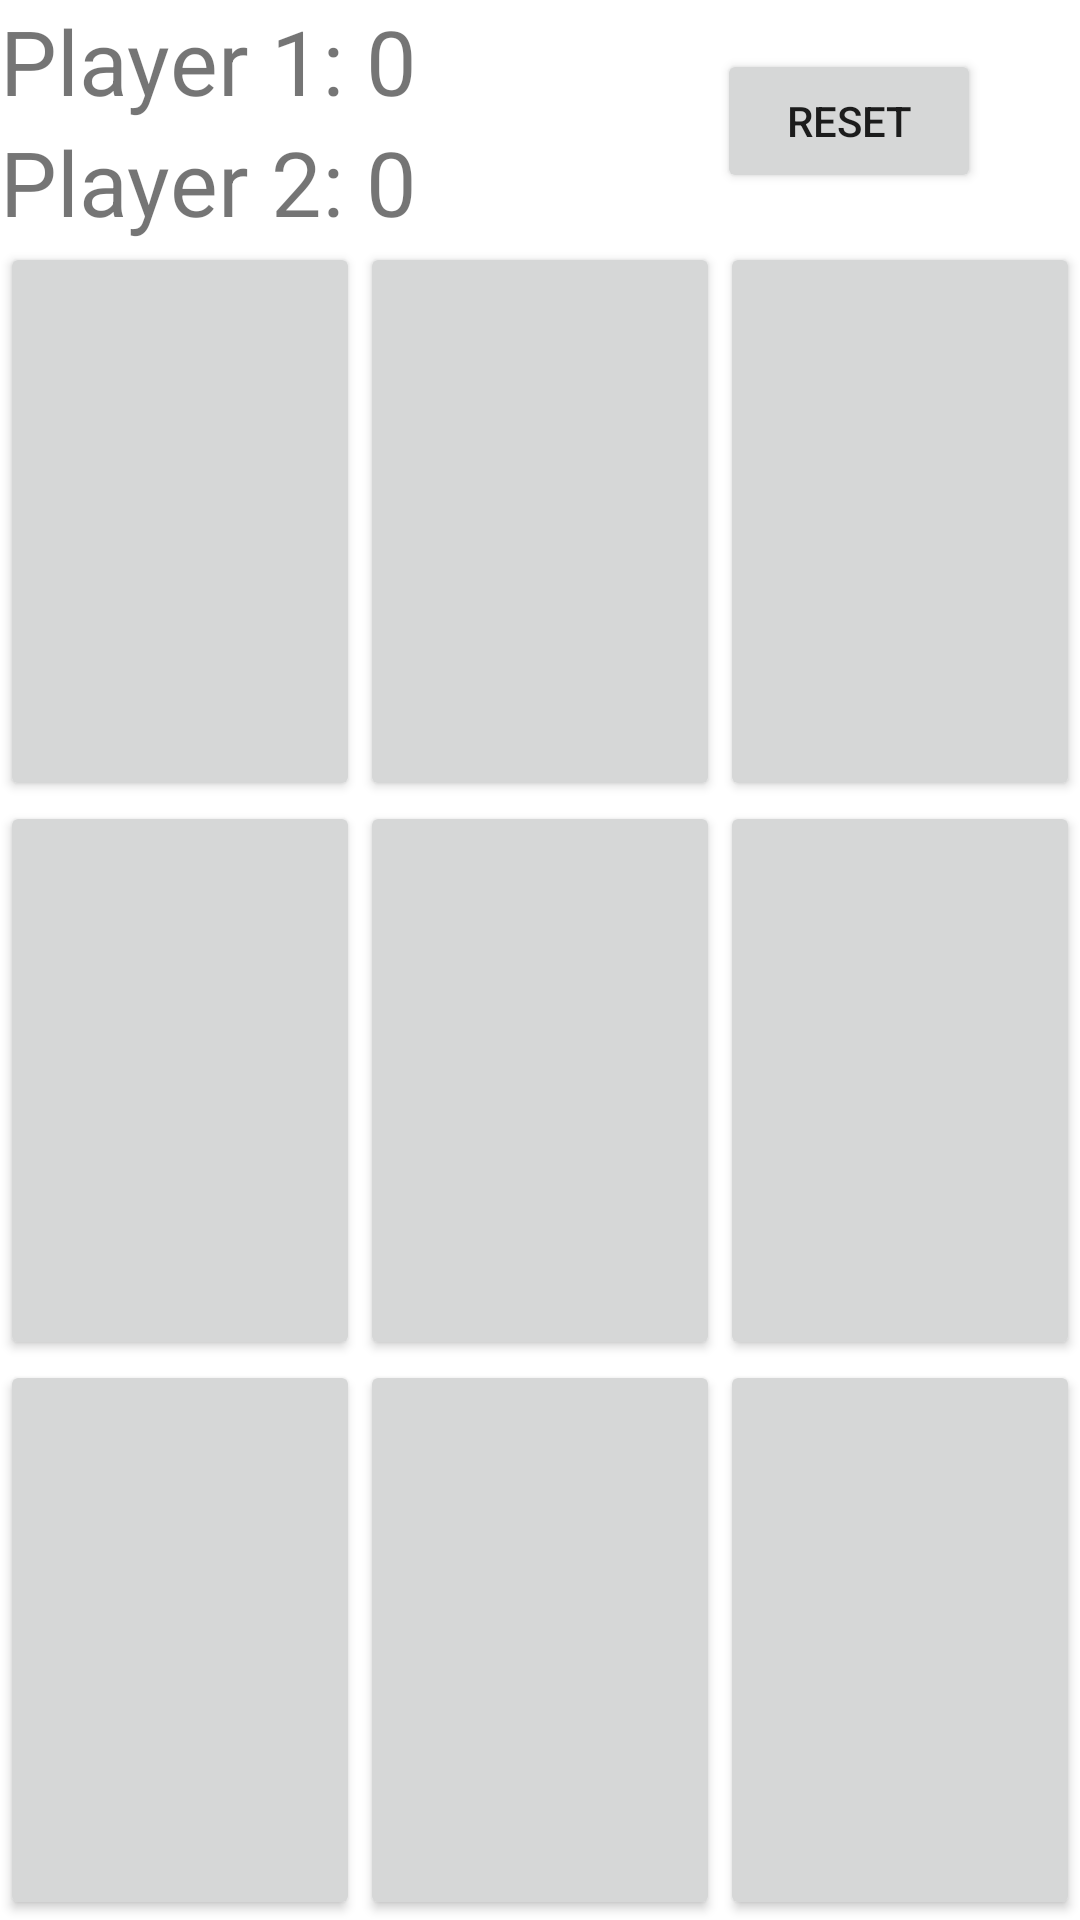

This screen was rendered from an Android layout file. Write that file and the resources it references.
<!-- AndroidManifest.xml: application theme Theme.Relex -->
<!-- res/layout/activity_4.xml -->
<?xml version="1.0" encoding="utf-8"?>
<LinearLayout xmlns:android="http://schemas.android.com/apk/res/android"
    xmlns:app="http://schemas.android.com/apk/res-auto"
    xmlns:tools="http://schemas.android.com/tools"
    android:layout_width="match_parent"
    android:layout_height="match_parent"
    android:orientation="vertical"
    tools:context=".Activity4">

    <RelativeLayout
        android:layout_width="match_parent"
        android:layout_height="wrap_content">

        <TextView
            android:id="@+id/text_view_p1"
            android:layout_width="wrap_content"
            android:layout_height="wrap_content"
            android:text="Player 1: 0"
            android:textSize="30sp" />

        <TextView
            android:id="@+id/text_view_p2"
            android:layout_width="wrap_content"
            android:layout_height="wrap_content"
            android:layout_below="@+id/text_view_p1"
            android:text="Player 2: 0"
            android:textSize="30sp" />

        <Button
            android:id="@+id/button_reset"
            android:layout_width="wrap_content"
            android:layout_height="wrap_content"
            android:layout_alignParentEnd="true"
            android:layout_centerVertical="true"
            android:layout_marginEnd="33dp"
            android:text="reset" />

    </RelativeLayout>

    <LinearLayout
        android:layout_width="match_parent"
        android:layout_height="0dp"
        android:layout_weight="1">

        <Button
            android:id="@+id/button_00"
            android:layout_width="0dp"
            android:layout_height="match_parent"
            android:layout_weight="1"
            android:textSize="60sp"
            app:rippleColor="#FFFFFF"
            />

        <Button
            android:id="@+id/button_01"
            android:layout_width="0dp"
            android:layout_height="match_parent"
            android:layout_weight="1"
            android:textSize="60sp" />

        <Button
            android:id="@+id/button_02"
            android:layout_width="0dp"
            android:layout_height="match_parent"
            android:layout_weight="1"
            android:textSize="60sp" />

    </LinearLayout>

    <LinearLayout
        android:layout_width="match_parent"
        android:layout_height="0dp"
        android:layout_weight="1">

        <Button
            android:id="@+id/button_10"
            android:layout_width="0dp"
            android:layout_height="match_parent"
            android:layout_weight="1"
            android:textSize="60sp" />

        <Button
            android:id="@+id/button_11"
            android:layout_width="0dp"
            android:layout_height="match_parent"
            android:layout_weight="1"
            android:textSize="60sp" />

        <Button
            android:id="@+id/button_12"
            android:layout_width="0dp"
            android:layout_height="match_parent"
            android:layout_weight="1"
            android:textSize="60sp" />

    </LinearLayout>

    <LinearLayout
        android:layout_width="match_parent"
        android:layout_height="0dp"
        android:layout_weight="1">

        <Button
            android:id="@+id/button_20"
            android:layout_width="0dp"
            android:layout_height="match_parent"
            android:layout_weight="1"
            android:textSize="60sp" />

        <Button
            android:id="@+id/button_21"
            android:layout_width="0dp"
            android:layout_height="match_parent"
            android:layout_weight="1"
            android:textSize="60sp" />

        <Button
            android:id="@+id/button_22"
            android:layout_width="0dp"
            android:layout_height="match_parent"
            android:layout_weight="1"
            android:textSize="60sp" />

    </LinearLayout>

</LinearLayout>
<!-- resources referenced by this layout -->
<resources>
  <style name="Theme.Relex" parent="Theme.MaterialComponents.DayNight.DarkActionBar">
          
          <item name="colorPrimary">@color/purple_500</item>
          <item name="colorPrimaryVariant">@color/purple_700</item>
          <item name="colorOnPrimary">@color/white</item>
          
          <item name="colorSecondary">@color/teal_200</item>
          <item name="colorSecondaryVariant">@color/teal_700</item>
          <item name="colorOnSecondary">@color/black</item>
          
          <item name="android:statusBarColor">?attr/colorPrimaryVariant</item>
          
      </style>
  <color name="purple_500">#FF6200EE</color>
  <color name="purple_700">#FF3700B3</color>
  <color name="white">#FFFFFFFF</color>
  <color name="teal_200">#FF03DAC5</color>
  <color name="teal_700">#FF018786</color>
  <color name="black">#FF000000</color>
</resources>
